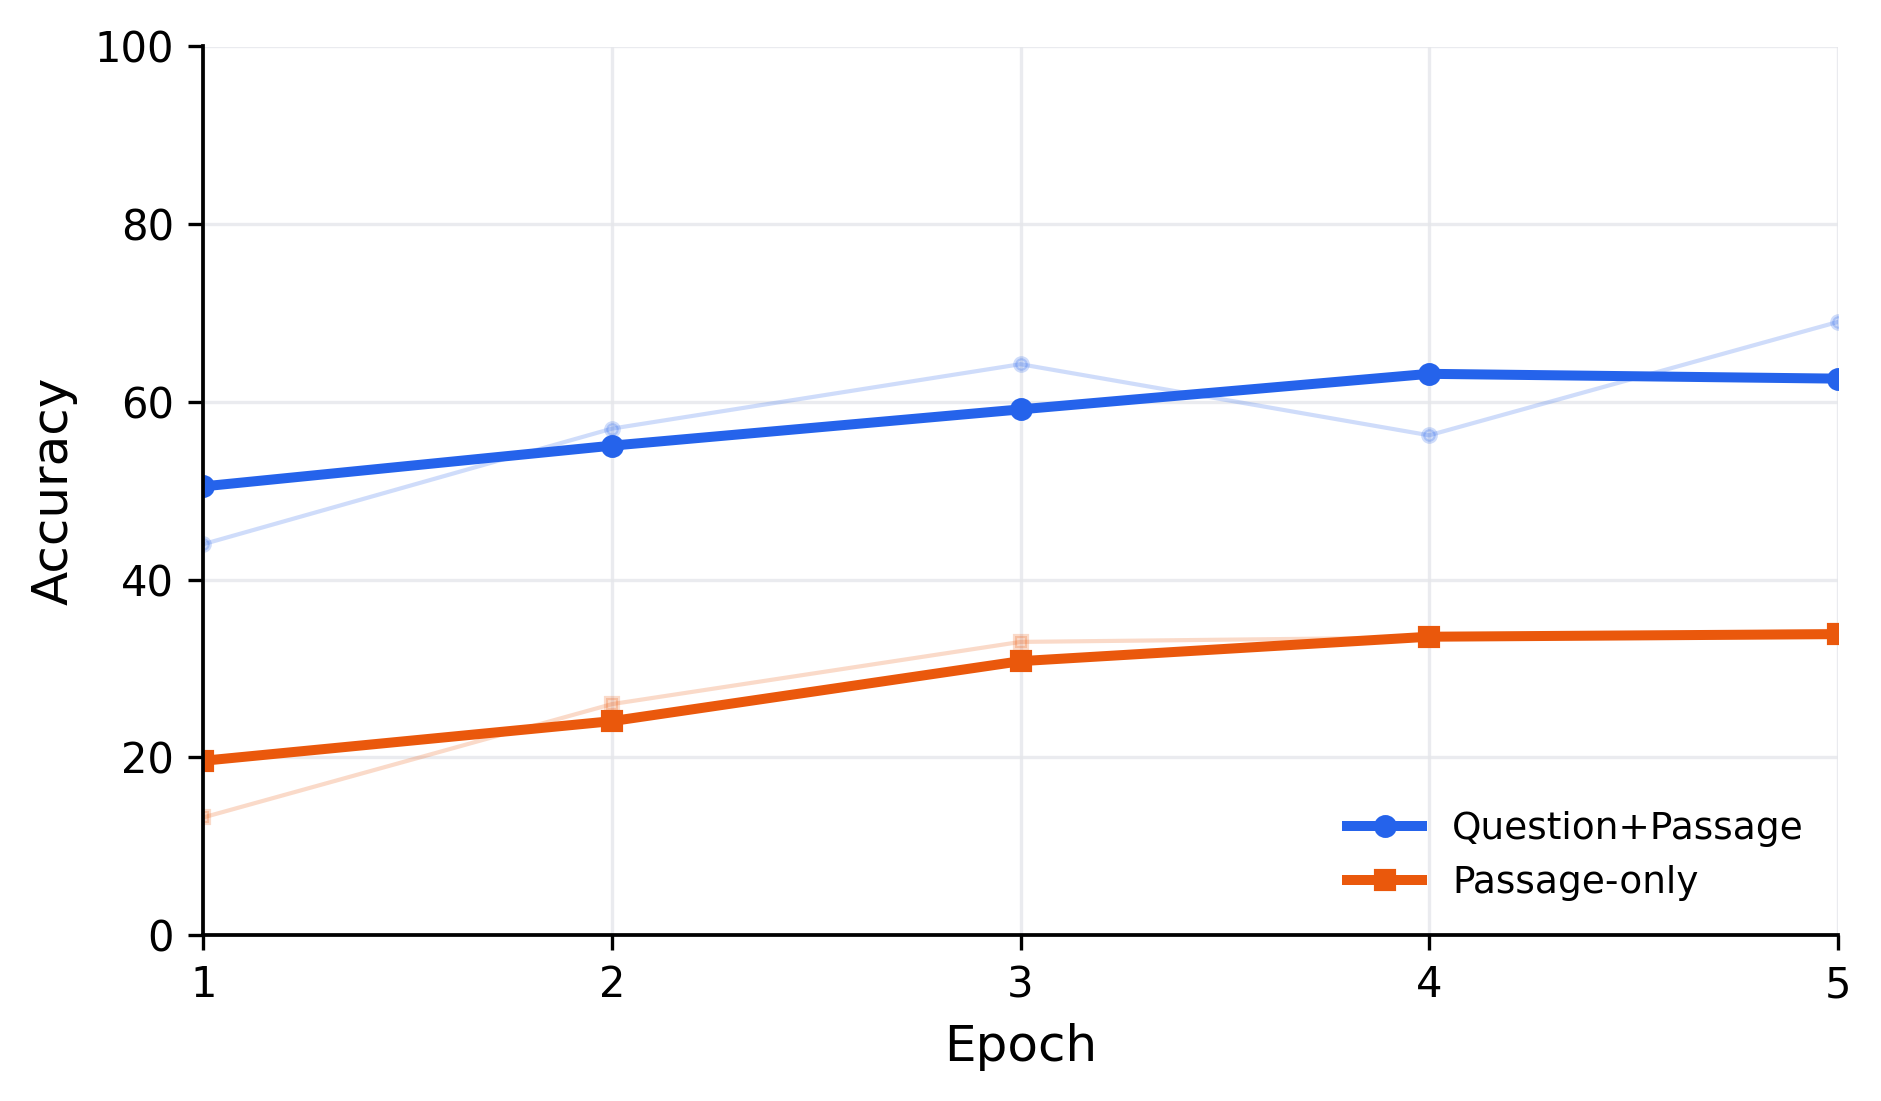

Source data for this figure (header and first rows):
epoch, qp_raw, ponly_raw, qp_smoothed, ponly_smoothed, smoothing
1, 44.0, 13.25, 50.5, 19.62, centered_3_point_moving_average
2, 57, 26.0, 55.08, 24.08, centered_3_point_moving_average
3, 64.25, 33.0, 59.17, 30.83, centered_3_point_moving_average
4, 56.25, 33.5, 63.17, 33.58, centered_3_point_moving_average
5, 69.0, 34.25, 62.62, 33.88, centered_3_point_moving_average
